Photos from the image-classification dataset "data-multi" in the GitHub repository lynguyenminh/image-classification-pytorch. Its 3 classes are: cat, duck, panda.

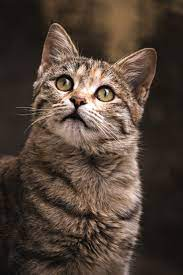
Label: cat

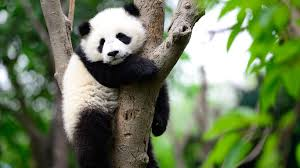
Label: panda

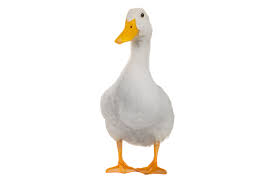
Label: duck

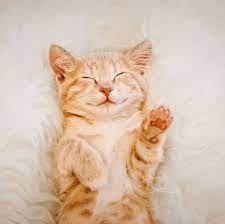
Label: cat

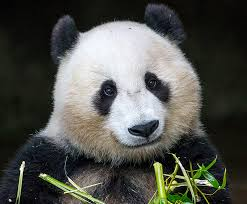
Label: panda

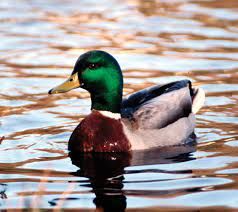
Label: duck
